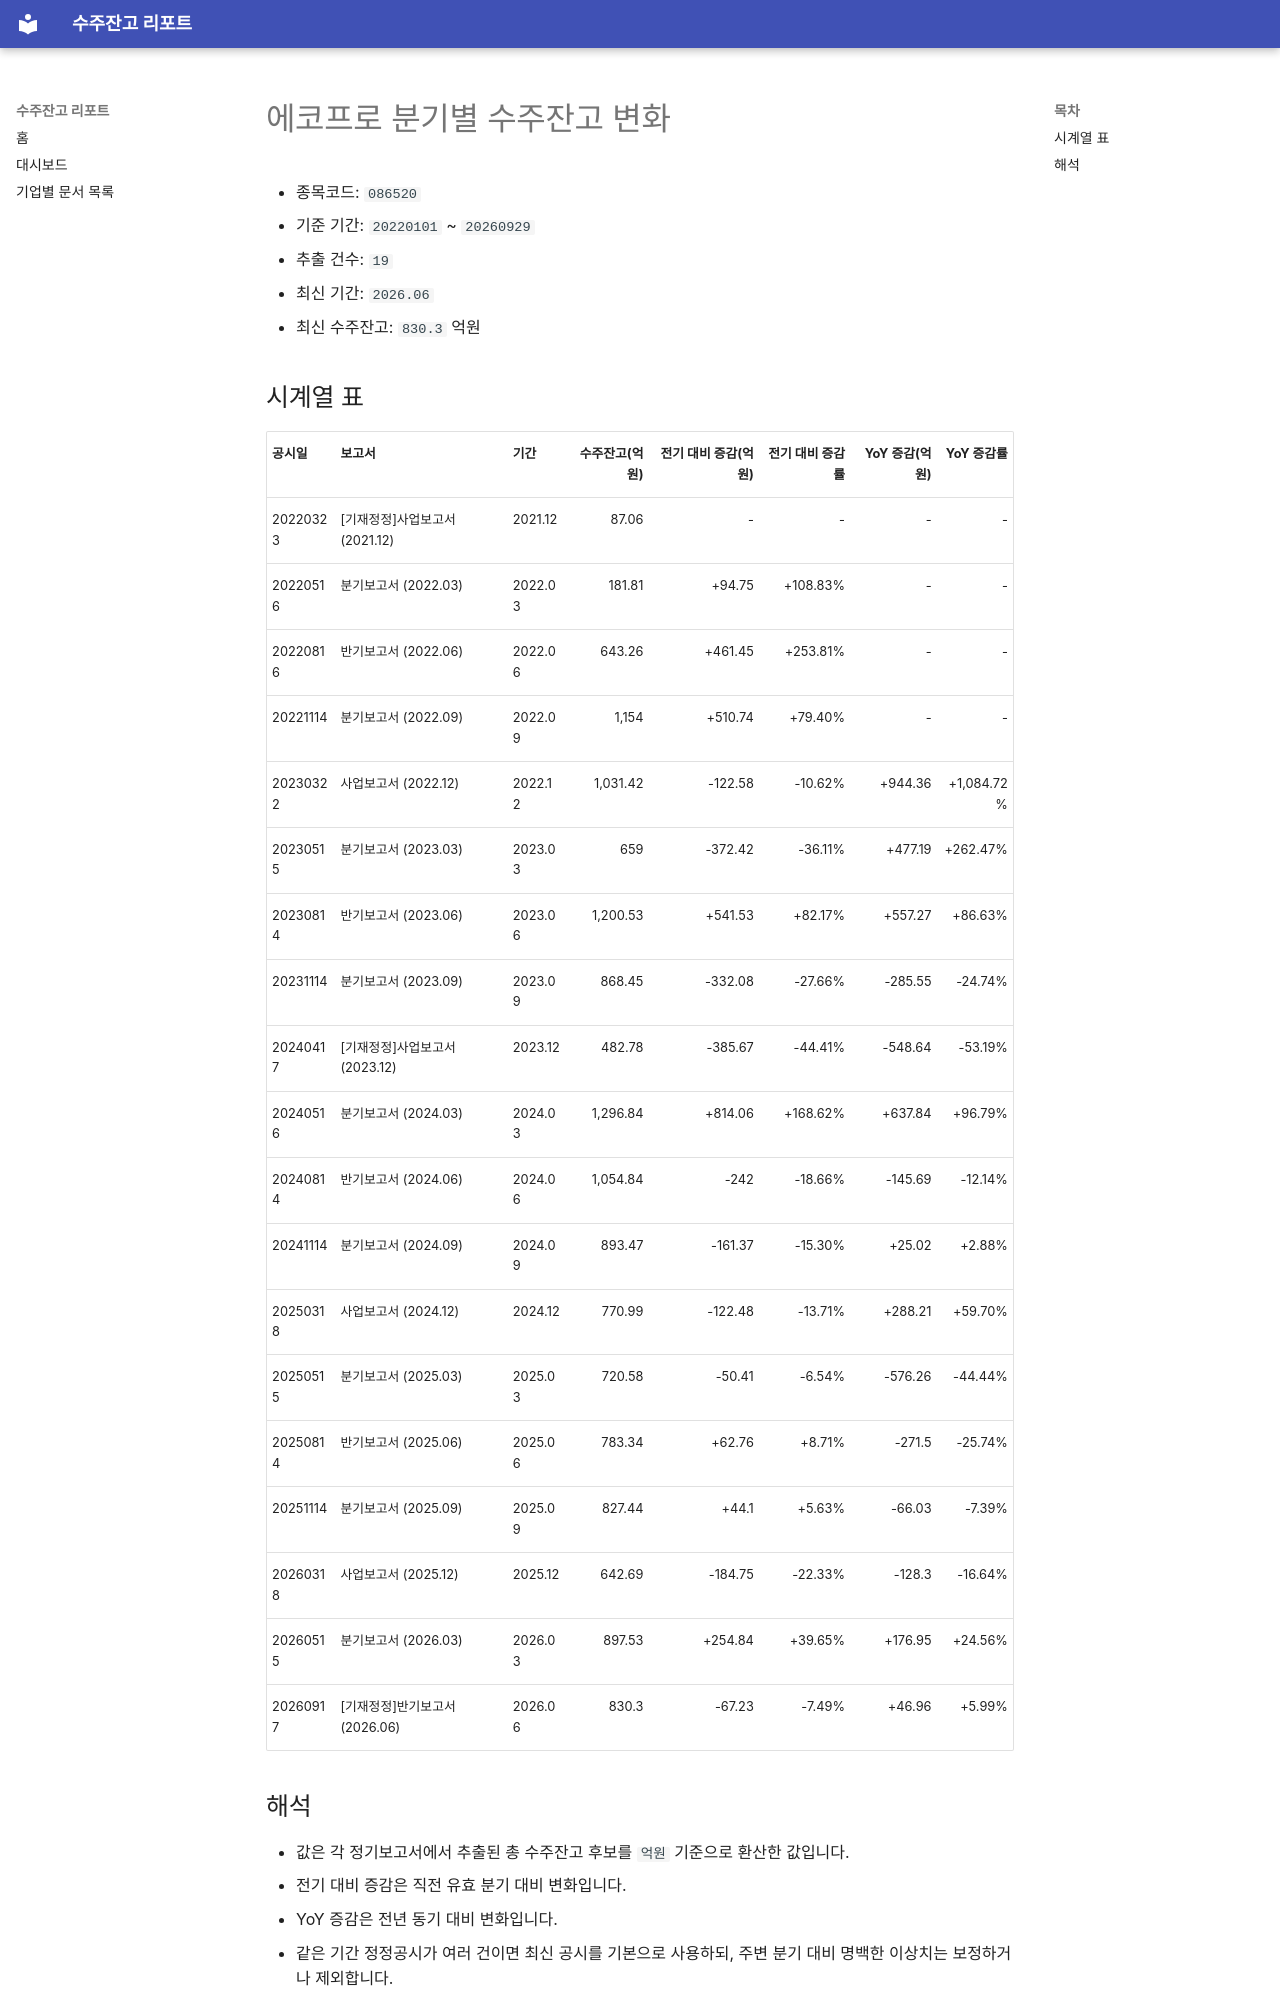

repository: agent-jaden/order-backlog-dashboard · page: companies/에코프로_수주잔고(086520)/index.html · generator: mkdocs

# 에코프로 분기별 수주잔고 변화

- 종목코드: `086520`
- 기준 기간: `20220101` ~ `20260929`
- 추출 건수: `19`
- 최신 기간: `2026.06`
- 최신 수주잔고: `830.3` 억원

## 시계열 표

| 공시일 | 보고서 | 기간 | 수주잔고(억원) | 전기 대비 증감(억원) | 전기 대비 증감률 | YoY 증감(억원) | YoY 증감률 |
| --- | --- | --- | ---: | ---: | ---: | ---: | ---: |
| 20220323 | [기재정정]사업보고서 (2021.12) | 2021.12 | 87.06 | - | - | - | - |
| 20220516 | 분기보고서 (2022.03) | 2022.03 | 181.81 | +94.75 | +108.83% | - | - |
| 20220816 | 반기보고서 (2022.06) | 2022.06 | 643.26 | +461.45 | +253.81% | - | - |
| 20221114 | 분기보고서 (2022.09) | 2022.09 | 1,154 | +510.74 | +79.40% | - | - |
| 20230322 | 사업보고서 (2022.12) | 2022.12 | 1,031.42 | -122.58 | -10.62% | +944.36 | +1,084.72% |
| 20230515 | 분기보고서 (2023.03) | 2023.03 | 659 | -372.42 | -36.11% | +477.19 | +262.47% |
| 20230814 | 반기보고서 (2023.06) | 2023.06 | 1,200.53 | +541.53 | +82.17% | +557.27 | +86.63% |
| 20231114 | 분기보고서 (2023.09) | 2023.09 | 868.45 | -332.08 | -27.66% | -285.55 | -24.74% |
| 20240417 | [기재정정]사업보고서 (2023.12) | 2023.12 | 482.78 | -385.67 | -44.41% | -548.64 | -53.19% |
| 20240516 | 분기보고서 (2024.03) | 2024.03 | 1,296.84 | +814.06 | +168.62% | +637.84 | +96.79% |
| 20240814 | 반기보고서 (2024.06) | 2024.06 | 1,054.84 | -242 | -18.66% | -145.69 | -12.14% |
| 20241114 | 분기보고서 (2024.09) | 2024.09 | 893.47 | -161.37 | -15.30% | +25.02 | +2.88% |
| 20250318 | 사업보고서 (2024.12) | 2024.12 | 770.99 | -122.48 | -13.71% | +288.21 | +59.70% |
| 20250515 | 분기보고서 (2025.03) | 2025.03 | 720.58 | -50.41 | -6.54% | -576.26 | -44.44% |
| 20250814 | 반기보고서 (2025.06) | 2025.06 | 783.34 | +62.76 | +8.71% | -271.5 | -25.74% |
| 20251114 | 분기보고서 (2025.09) | 2025.09 | 827.44 | +44.1 | +5.63% | -66.03 | -7.39% |
| 20260318 | 사업보고서 (2025.12) | 2025.12 | 642.69 | -184.75 | -22.33% | -128.3 | -16.64% |
| 20260515 | 분기보고서 (2026.03) | 2026.03 | 897.53 | +254.84 | +39.65% | +176.95 | +24.56% |
| 20260917 | [기재정정]반기보고서 (2026.06) | 2026.06 | 830.3 | -67.23 | -7.49% | +46.96 | +5.99% |
